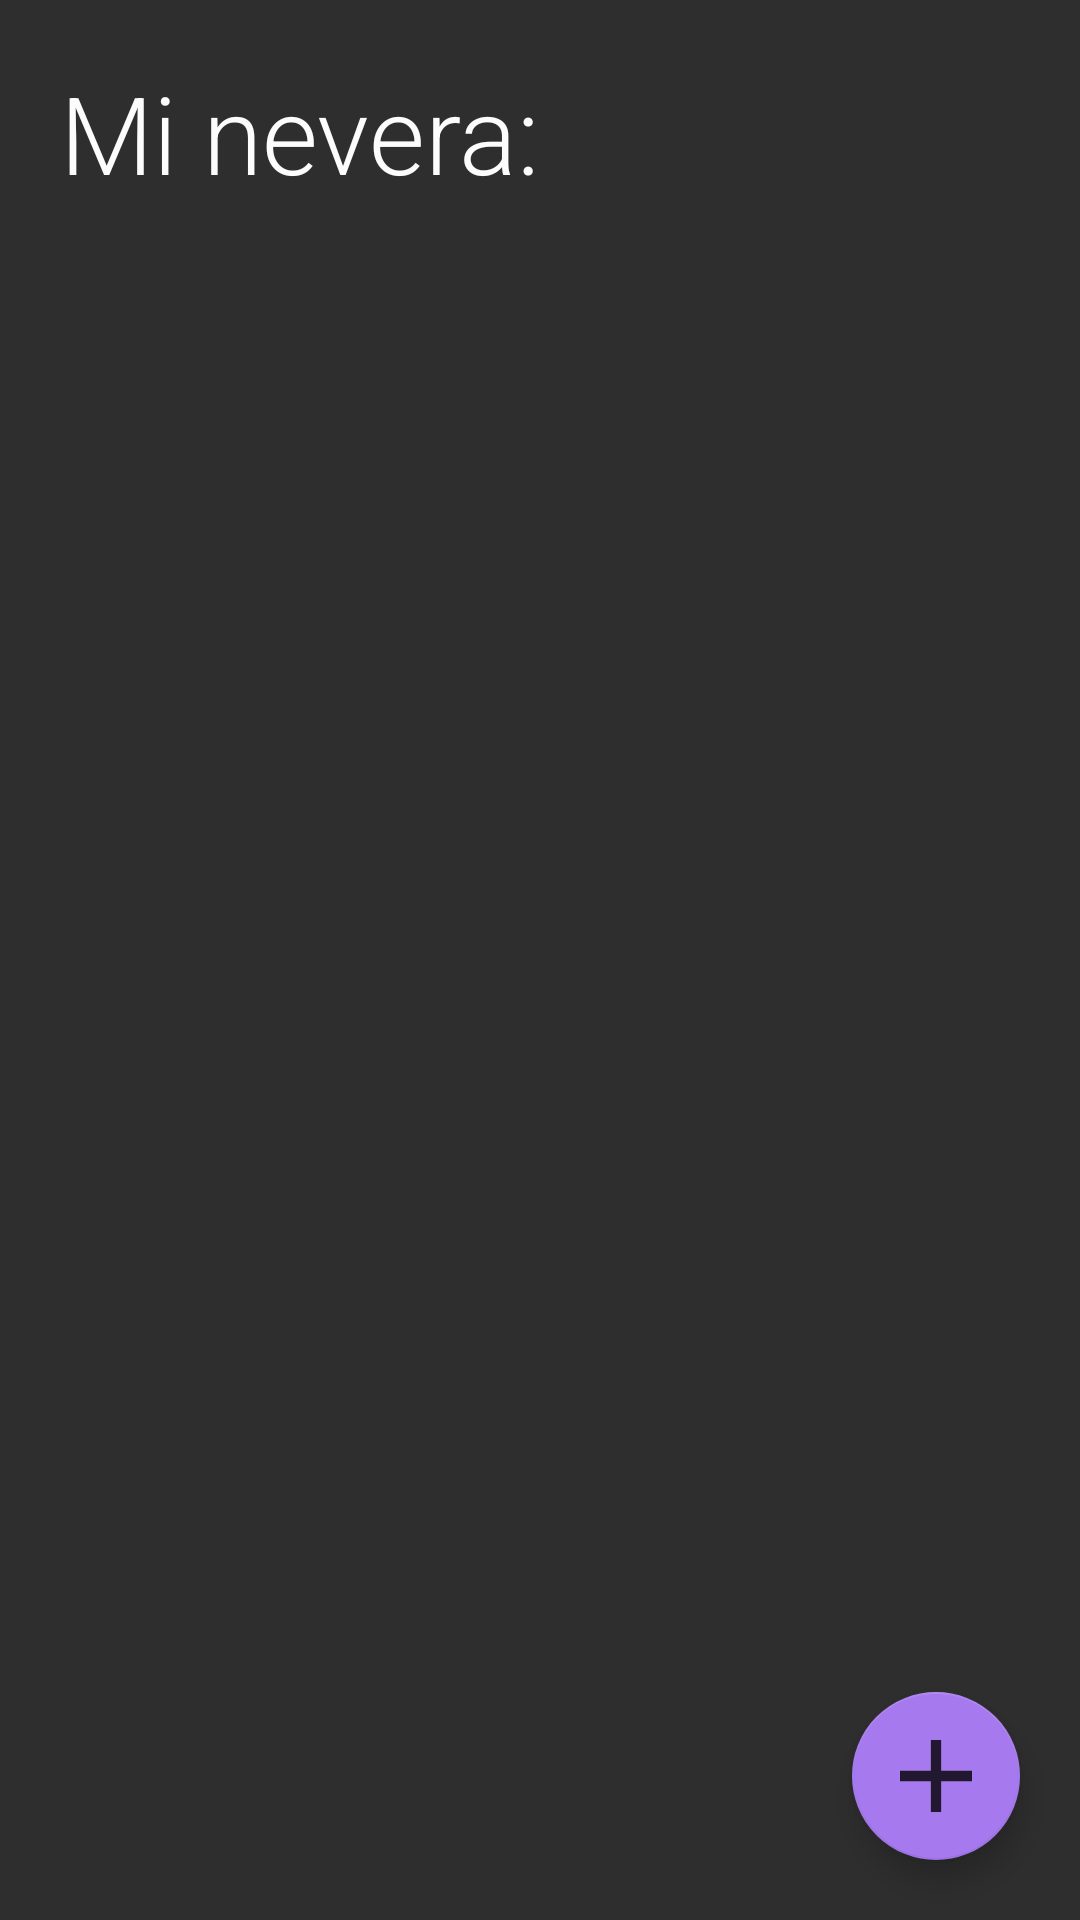

The Android layout XML behind this screen, and the referenced resources:
<!-- AndroidManifest.xml: application theme NoActionBarTheme -->
<!-- res/layout/fragment_nevera_.xml -->
<?xml version="1.0" encoding="utf-8"?>
<FrameLayout xmlns:android="http://schemas.android.com/apk/res/android"
    xmlns:app="http://schemas.android.com/apk/res-auto"
    xmlns:tools="http://schemas.android.com/tools"
    android:layout_width="match_parent"
    tools:context=".Fragments.Nevera_Fragment"
    android:layout_height="match_parent"
    android:background="#2E2E2E">


    <com.google.android.material.floatingactionbutton.FloatingActionButton
        android:id="@+id/FABAddList"
        android:layout_width="wrap_content"
        android:layout_height="wrap_content"
        android:layout_gravity="end|bottom"
        android:layout_margin="20dp"
        app:fabSize="auto"
        android:src="@drawable/ic_add" />

    <LinearLayout
        android:layout_width="match_parent"
        android:layout_height="match_parent"
        android:orientation="vertical">

        <TextView
            android:layout_width="wrap_content"
            android:layout_height="wrap_content"
            android:layout_margin="20dp"
            android:text="Mi nevera:"
            android:fontFamily="sans-serif-light"
            android:textColor="#FCFCFC"
            android:textSize="36sp" />

        <androidx.recyclerview.widget.RecyclerView
            android:id="@+id/item_product_nevera"
            android:layout_width="match_parent"
            android:layout_height="match_parent"
            android:layout_margin="20dp"
            android:layoutAnimation="@anim/layout_caer"
            android:scrollbars="vertical" />

    </LinearLayout>
    <androidx.constraintlayout.widget.ConstraintLayout
        android:id="@+id/MensajeSinProductos"
        android:layout_width="match_parent"
        android:layout_height="match_parent"
        android:layout_margin="20dp"
        android:scrollbars="none"
        android:orientation="horizontal"
        android:visibility="invisible"
        >

        <ImageView
            android:id="@+id/imageView"
            android:layout_width="wrap_content"
            android:layout_height="100dp"
            android:layout_gravity="center"
            android:layout_margin="50dp"
            android:src="@drawable/ic_taco"
            app:layout_constraintBottom_toBottomOf="parent"
            app:layout_constraintEnd_toEndOf="parent"
            app:layout_constraintStart_toStartOf="parent"
            app:layout_constraintTop_toTopOf="parent"
            app:layout_constraintVertical_bias="0.43" />

        <TextView
            android:layout_width="wrap_content"
            android:layout_height="0dp"
            android:text="Puedes añadir productos, que esto esta muy vacio"
            android:textColor="#FCFCFC"
            android:layout_margin="20dp"
            android:textSize="26sp"
            android:textAlignment="center"
            app:layout_constraintBottom_toBottomOf="parent"
            app:layout_constraintEnd_toEndOf="parent"
            app:layout_constraintStart_toStartOf="parent"
            app:layout_constraintTop_toBottomOf="@+id/imageView"
            />
    </androidx.constraintlayout.widget.ConstraintLayout>
</FrameLayout>
<!-- resources referenced by this layout -->
<resources>
  <!-- drawable ic_add: png bitmap (drawable-hdpi, 140 bytes) -->
  <!-- drawable ic_taco: vector/xml drawable (drawable, 10511 chars, omitted) -->
  <style name="NoActionBarTheme" parent="Theme.NeveraAndreaAlejandra">
  
          <item name="windowNoTitle">true</item>
          <item name="windowActionBar">false</item>
      </style>
  <style name="Theme.NeveraAndreaAlejandra" parent="Theme.MaterialComponents.DayNight.DarkActionBar">
          
          <item name="colorPrimary">@color/purple_500</item>
          <item name="colorPrimaryVariant">@color/purple_700</item>
          <item name="colorOnPrimary">@color/white</item>
          
          <item name="colorSecondary">@color/teal_200</item>
          <item name="colorSecondaryVariant">@color/teal_700</item>
          <item name="colorOnSecondary">@color/black</item>
          
          <item name="android:statusBarColor" tools:targetApi="l">?attr/colorPrimaryVariant</item>
          
      </style>
  <color name="purple_500">#6d2eb2</color>
  <color name="purple_700">#916CE8</color>
  <color name="white">#FFFFFFFF</color>
  <color name="teal_200">#A679EE</color>
  <color name="teal_700">#AA00FF</color>
  <color name="black">#FF000000</color>
</resources>
